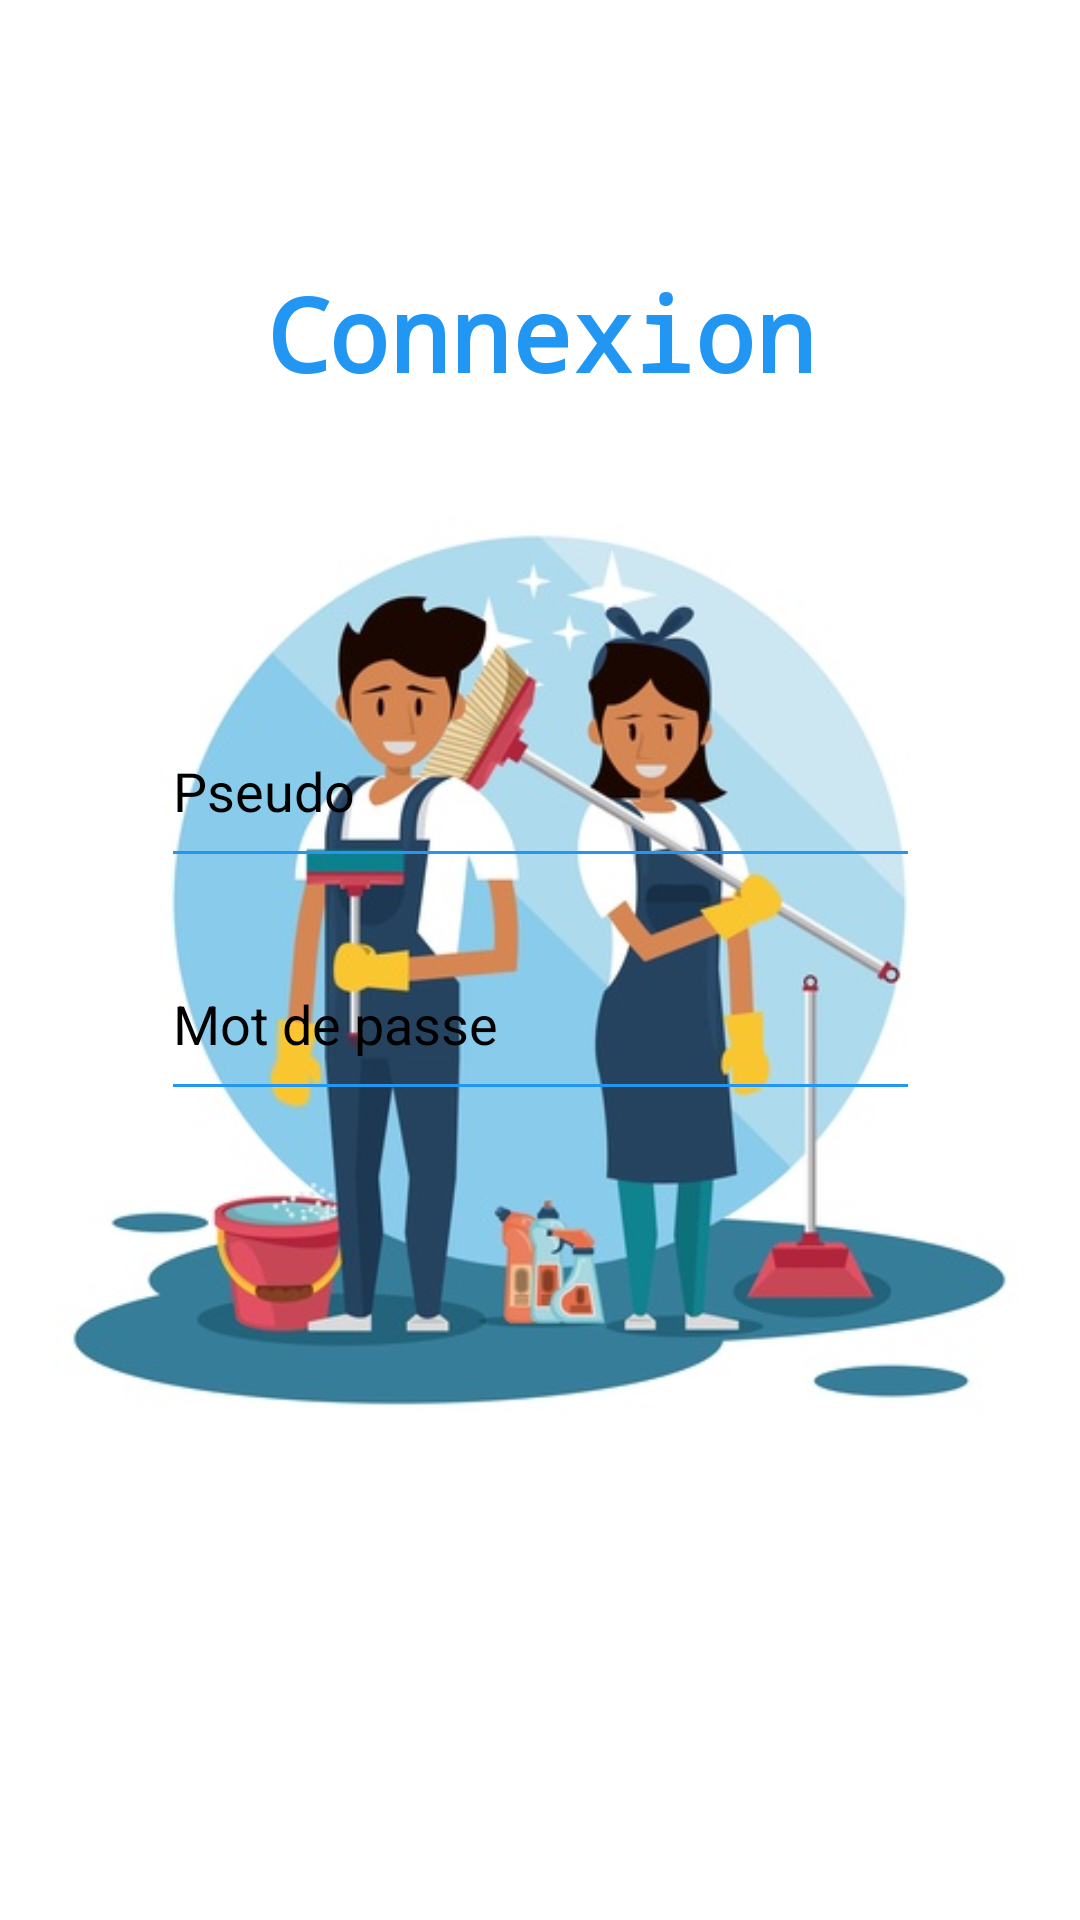

Produce the Android XML layout that renders to this screen, including the resource entries it uses.
<!-- AndroidManifest.xml: application theme Theme.LesNettoyeurs -->
<!-- res/layout/activity_main.xml -->
<?xml version="1.0" encoding="utf-8"?>
<androidx.constraintlayout.widget.ConstraintLayout xmlns:android="http://schemas.android.com/apk/res/android"
    xmlns:app="http://schemas.android.com/apk/res-auto"
    xmlns:tools="http://schemas.android.com/tools"
    android:layout_width="match_parent"
    android:layout_height="match_parent"
    android:background="@color/white"
    tools:context=".Controleur.PageConnexion">


    <ImageView
        android:id="@+id/imageView3"
        android:layout_width="115dp"
        android:layout_height="75dp"
        android:contentDescription="@string/logo"
        android:elevation="1dp"
        app:layout_constraintBottom_toBottomOf="parent"
        app:layout_constraintEnd_toEndOf="parent"
        app:layout_constraintStart_toStartOf="parent"
        app:layout_constraintTop_toTopOf="parent"
        app:layout_constraintVertical_bias="0.0"
        app:srcCompat="@drawable/letter_n"
        tools:ignore="ImageContrastCheck" />

    <ImageView
        android:id="@+id/imageView4"
        android:layout_width="373dp"
        android:layout_height="442dp"
        android:contentDescription="@string/todo"
        android:soundEffectsEnabled="true"
        app:layout_constraintBottom_toBottomOf="parent"
        app:layout_constraintEnd_toEndOf="parent"
        app:layout_constraintHorizontal_bias="0.541"
        app:layout_constraintStart_toStartOf="parent"
        app:layout_constraintTop_toTopOf="parent"
        app:layout_constraintVertical_bias="0.516"
        app:srcCompat="@drawable/_2068__1_" />

    <EditText
        android:id="@+id/Password"
        android:layout_width="253dp"
        android:layout_height="61dp"
        android:autofillHints=""
        android:backgroundTint="#2196F3"
        android:cursorVisible="true"
        android:ems="10"
        android:hint="@string/mot_de_passe"
        android:inputType="textPassword"
        android:textColor="@color/black"
        android:textColorHint="@color/black"
        android:textCursorDrawable="@drawable/cursor"
        app:layout_constraintBottom_toBottomOf="parent"
        app:layout_constraintEnd_toEndOf="parent"
        app:layout_constraintStart_toStartOf="parent"
        app:layout_constraintTop_toTopOf="parent"
        app:layout_constraintVertical_bias="0.534"
        tools:ignore="DuplicateClickableBoundsCheck" />

    <EditText
        android:id="@+id/Pseudo"
        android:layout_width="253dp"
        android:layout_height="61dp"
        android:autofillHints=""
        android:backgroundTint="#2196F3"
        android:cursorVisible="true"
        android:ems="10"
        android:hint="@string/pseudo"
        android:textColorHint="@color/black"
        android:textCursorDrawable="@drawable/cursor"
        app:layout_constraintBottom_toBottomOf="parent"
        app:layout_constraintEnd_toEndOf="parent"
        app:layout_constraintStart_toStartOf="parent"
        app:layout_constraintTop_toTopOf="parent"
        app:layout_constraintVertical_bias="0.4"
        tools:ignore="DuplicateClickableBoundsCheck" />

    <TextView
        android:id="@+id/textView"
        android:layout_width="354dp"
        android:layout_height="45dp"
        android:fontFamily="monospace"
        android:text="@string/connexion"
        android:textAlignment="center"
        android:textColor="#2196F3"
        android:textSize="34sp"
        android:textStyle="bold"
        app:layout_constraintBottom_toBottomOf="@+id/imageView4"
        app:layout_constraintEnd_toEndOf="parent"
        app:layout_constraintHorizontal_bias="0.533"
        app:layout_constraintStart_toStartOf="parent"
        app:layout_constraintTop_toTopOf="parent"
        app:layout_constraintVertical_bias="0.177" />


    <Button
        android:id="@+id/seconnecter"
        android:layout_width="165dp"
        android:layout_height="62dp"
        android:background="@drawable/btn_connexion"
        android:text="@string/se_connecter"
        android:textColor="#FFFFFF"
        app:layout_constraintBottom_toBottomOf="parent"
        app:layout_constraintEnd_toEndOf="parent"
        app:layout_constraintStart_toStartOf="parent"
        app:layout_constraintTop_toTopOf="parent"
        app:layout_constraintVertical_bias="0.796"
        tools:ignore="TextContrastCheck" />

    <TextView
        android:id="@+id/Messageerreur"
        android:layout_width="253dp"
        android:layout_height="22dp"
        android:textAlignment="center"
        android:textColor="#F10C0C"
        app:layout_constraintBottom_toBottomOf="parent"
        app:layout_constraintEnd_toEndOf="parent"
        app:layout_constraintStart_toStartOf="parent"
        app:layout_constraintTop_toTopOf="parent"
        app:layout_constraintVertical_bias="0.279" />

</androidx.constraintlayout.widget.ConstraintLayout>
<!-- resources referenced by this layout -->
<resources>
  <!-- drawable _2068__1_: jpg bitmap (drawable, 45407 bytes) -->
  <!-- drawable cursor (drawable) -->
  <shape xmlns:android="http://schemas.android.com/apk/res/android" android:shape="rectangle" >
      <size android:width="1dp" />
      <solid android:color="#03A9F4"/>
  
      
  </shape>
  <string name="connexion">Connexion</string>
  <string name="logo" translatable="false">TODO</string>
  <string name="mot_de_passe">Mot de passe</string>
  <string name="pseudo">Pseudo</string>
  <string name="se_connecter">Se connecter</string>
  <string name="todo" translatable="false">TODO</string>
  <style name="Theme.LesNettoyeurs" parent="Theme.AppCompat.Light.NoActionBar">
          
          <item name="colorPrimary">@color/purple_500</item>
          <item name="colorPrimaryVariant">@color/purple_700</item>
          <item name="colorOnPrimary">@color/white</item>
          
          <item name="colorSecondary">@color/teal_200</item>
          <item name="colorSecondaryVariant">@color/teal_700</item>
          <item name="colorOnSecondary">@color/black</item>
          
          <item name="android:statusBarColor">?attr/colorPrimaryVariant</item>
          
      </style>
  <!-- not gathered from this repository: default colours our renderer supplied (Android Studio template values) -->
  <color name="purple_500">#FF6200EE</color>
  <color name="purple_700">#FF3700B3</color>
  <color name="teal_200">#FF03DAC5</color>
  <color name="teal_700">#FF018786</color>
  <color name="black">#FF000000</color>
  <color name="white">#FFFFFFFF</color>
</resources>
